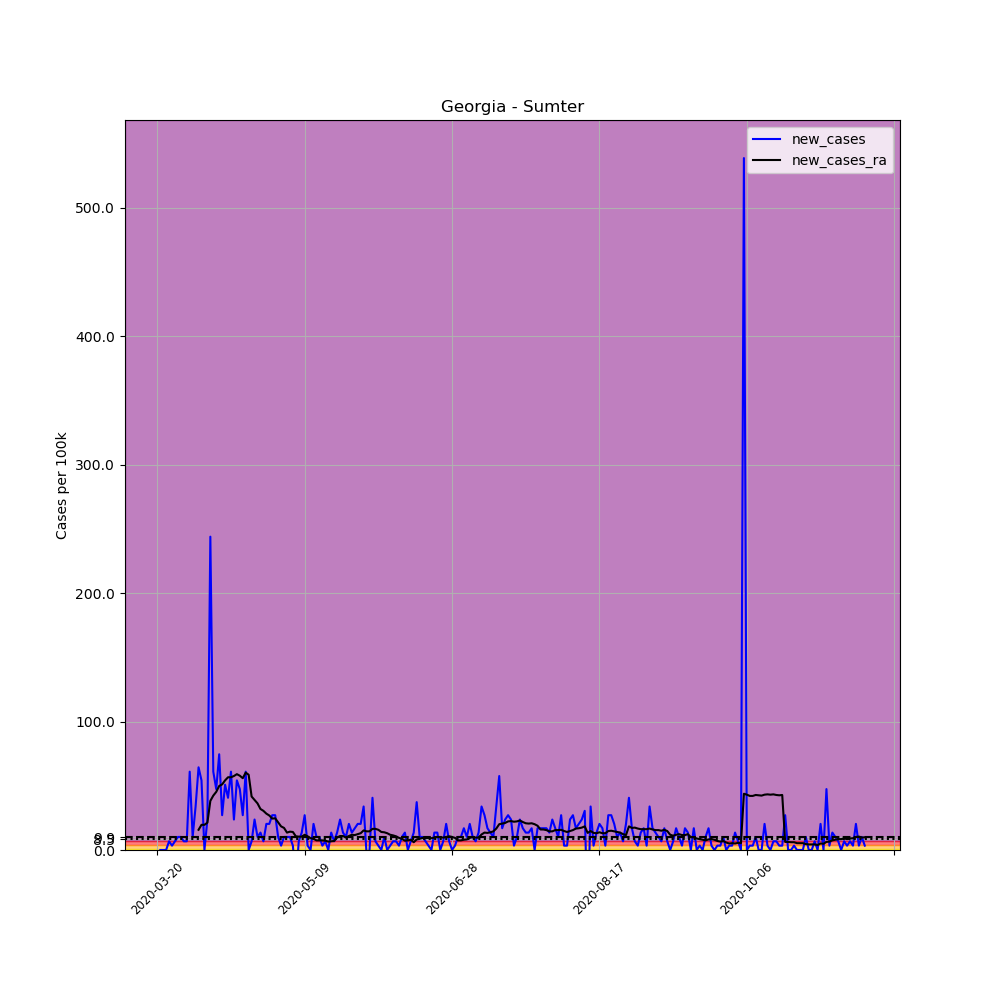

The file beside this chart, header and first rows:
, date, county, state, fips, cases, deaths, COUNTY, STNAME, CTYNAME, POPESTIMATE2019, per_100k, new_cases, new_cases_ra
193061, 2020-03-20, Sumter, Georgia, 13261, 2, 0, 261, Georgia, Sumter, 29524, 6.774, , 
193062, 2020-03-21, Sumter, Georgia, 13261, 2, 0, 261, Georgia, Sumter, 29524, 6.774, 0.0, 
193063, 2020-03-22, Sumter, Georgia, 13261, 2, 0, 261, Georgia, Sumter, 29524, 6.774, 0.0, 
193064, 2020-03-23, Sumter, Georgia, 13261, 2, 0, 261, Georgia, Sumter, 29524, 6.774, 0.0, 
193065, 2020-03-24, Sumter, Georgia, 13261, 4, 0, 261, Georgia, Sumter, 29524, 13.55, 6.774, 
193066, 2020-03-25, Sumter, Georgia, 13261, 5, 0, 261, Georgia, Sumter, 29524, 16.94, 3.387, 
193067, 2020-03-26, Sumter, Georgia, 13261, 7, 0, 261, Georgia, Sumter, 29524, 23.71, 6.774, 
193068, 2020-03-27, Sumter, Georgia, 13261, 10, 0, 261, Georgia, Sumter, 29524, 33.87, 10.16, 
193069, 2020-03-28, Sumter, Georgia, 13261, 13, 1, 261, Georgia, Sumter, 29524, 44.03, 10.16, 
193070, 2020-03-29, Sumter, Georgia, 13261, 15, 1, 261, Georgia, Sumter, 29524, 50.81, 6.774, 
193071, 2020-03-30, Sumter, Georgia, 13261, 17, 2, 261, Georgia, Sumter, 29524, 57.58, 6.774, 
193072, 2020-03-31, Sumter, Georgia, 13261, 35, 2, 261, Georgia, Sumter, 29524, 118.5, 60.97, 
193073, 2020-04-01, Sumter, Georgia, 13261, 38, 3, 261, Georgia, Sumter, 29524, 128.7, 10.16, 
193074, 2020-04-02, Sumter, Georgia, 13261, 48, 3, 261, Georgia, Sumter, 29524, 162.6, 33.87, 
193075, 2020-04-03, Sumter, Georgia, 13261, 67, 4, 261, Georgia, Sumter, 29524, 226.9, 64.35, 15.73
193076, 2020-04-04, Sumter, Georgia, 13261, 83, 4, 261, Georgia, Sumter, 29524, 281.1, 54.19, 19.6
193077, 2020-04-05, Sumter, Georgia, 13261, 83, 4, 261, Georgia, Sumter, 29524, 281.1, 0.0, 19.6
193078, 2020-04-06, Sumter, Georgia, 13261, 90, 4, 261, Georgia, Sumter, 29524, 304.8, 23.71, 21.29
193079, 2020-04-07, Sumter, Georgia, 13261, 162, 6, 261, Georgia, Sumter, 29524, 548.7, 243.9, 38.23
193080, 2020-04-08, Sumter, Georgia, 13261, 180, 5, 261, Georgia, Sumter, 29524, 609.7, 60.97, 42.34
193081, 2020-04-09, Sumter, Georgia, 13261, 194, 9, 261, Georgia, Sumter, 29524, 657.1, 47.42, 45.24
193082, 2020-04-10, Sumter, Georgia, 13261, 216, 9, 261, Georgia, Sumter, 29524, 731.6, 74.52, 49.84
193083, 2020-04-11, Sumter, Georgia, 13261, 224, 9, 261, Georgia, Sumter, 29524, 758.7, 27.1, 51.05
193084, 2020-04-12, Sumter, Georgia, 13261, 239, 9, 261, Georgia, Sumter, 29524, 809.5, 50.81, 54.19
193085, 2020-04-13, Sumter, Georgia, 13261, 251, 9, 261, Georgia, Sumter, 29524, 850.2, 40.64, 56.61
193086, 2020-04-14, Sumter, Georgia, 13261, 269, 12, 261, Georgia, Sumter, 29524, 911.1, 60.97, 56.61
193087, 2020-04-15, Sumter, Georgia, 13261, 276, 13, 261, Georgia, Sumter, 29524, 934.8, 23.71, 57.58
193088, 2020-04-16, Sumter, Georgia, 13261, 292, 14, 261, Georgia, Sumter, 29524, 989, 54.19, 59.03
193089, 2020-04-17, Sumter, Georgia, 13261, 306, 14, 261, Georgia, Sumter, 29524, 1036, 47.42, 57.82
193090, 2020-04-18, Sumter, Georgia, 13261, 314, 14, 261, Georgia, Sumter, 29524, 1064, 27.1, 55.89
193091, 2020-04-19, Sumter, Georgia, 13261, 332, 14, 261, Georgia, Sumter, 29524, 1125, 60.97, 60.24
193092, 2020-04-20, Sumter, Georgia, 13261, 332, 18, 261, Georgia, Sumter, 29524, 1125, 0.0, 58.55
193093, 2020-04-21, Sumter, Georgia, 13261, 334, 20, 261, Georgia, Sumter, 29524, 1131, 6.774, 41.61
193094, 2020-04-22, Sumter, Georgia, 13261, 341, 20, 261, Georgia, Sumter, 29524, 1155, 23.71, 38.95
193095, 2020-04-23, Sumter, Georgia, 13261, 344, 21, 261, Georgia, Sumter, 29524, 1165, 10.16, 36.29
193096, 2020-04-24, Sumter, Georgia, 13261, 348, 21, 261, Georgia, Sumter, 29524, 1179, 13.55, 31.94
193097, 2020-04-25, Sumter, Georgia, 13261, 350, 21, 261, Georgia, Sumter, 29524, 1185, 6.774, 30.48
193098, 2020-04-26, Sumter, Georgia, 13261, 356, 21, 261, Georgia, Sumter, 29524, 1206, 20.32, 28.31
193099, 2020-04-27, Sumter, Georgia, 13261, 362, 24, 261, Georgia, Sumter, 29524, 1226, 20.32, 26.85
193100, 2020-04-28, Sumter, Georgia, 13261, 370, 26, 261, Georgia, Sumter, 29524, 1253, 27.1, 24.44
193101, 2020-04-29, Sumter, Georgia, 13261, 378, 28, 261, Georgia, Sumter, 29524, 1280, 27.1, 24.68
193102, 2020-04-30, Sumter, Georgia, 13261, 381, 28, 261, Georgia, Sumter, 29524, 1290, 10.16, 21.53
193103, 2020-05-01, Sumter, Georgia, 13261, 382, 28, 261, Georgia, Sumter, 29524, 1294, 3.387, 18.39
193104, 2020-05-02, Sumter, Georgia, 13261, 385, 28, 261, Georgia, Sumter, 29524, 1304, 10.16, 17.18
193105, 2020-05-03, Sumter, Georgia, 13261, 388, 28, 261, Georgia, Sumter, 29524, 1314, 10.16, 13.55
193106, 2020-05-04, Sumter, Georgia, 13261, 391, 29, 261, Georgia, Sumter, 29524, 1324, 10.16, 14.27
193107, 2020-05-05, Sumter, Georgia, 13261, 392, 29, 261, Georgia, Sumter, 29524, 1328, 3.387, 14.03
193108, 2020-05-06, Sumter, Georgia, 13261, 385, 29, 261, Georgia, Sumter, 29524, 1304, -23.71, 10.65
193109, 2020-05-07, Sumter, Georgia, 13261, 387, 29, 261, Georgia, Sumter, 29524, 1311, 6.774, 10.4
193110, 2020-05-08, Sumter, Georgia, 13261, 391, 32, 261, Georgia, Sumter, 29524, 1324, 13.55, 10.4
193111, 2020-05-09, Sumter, Georgia, 13261, 399, 32, 261, Georgia, Sumter, 29524, 1351, 27.1, 11.85
193112, 2020-05-10, Sumter, Georgia, 13261, 400, 32, 261, Georgia, Sumter, 29524, 1355, 3.387, 10.65
193113, 2020-05-11, Sumter, Georgia, 13261, 400, 33, 261, Georgia, Sumter, 29524, 1355, 0.0, 9.193
193114, 2020-05-12, Sumter, Georgia, 13261, 406, 35, 261, Georgia, Sumter, 29524, 1375, 20.32, 8.71
193115, 2020-05-13, Sumter, Georgia, 13261, 409, 35, 261, Georgia, Sumter, 29524, 1385, 10.16, 7.5
193116, 2020-05-14, Sumter, Georgia, 13261, 412, 38, 261, Georgia, Sumter, 29524, 1395, 10.16, 7.5
193117, 2020-05-15, Sumter, Georgia, 13261, 413, 38, 261, Georgia, Sumter, 29524, 1399, 3.387, 7.5
193118, 2020-05-16, Sumter, Georgia, 13261, 415, 39, 261, Georgia, Sumter, 29524, 1406, 6.774, 7.258
193119, 2020-05-17, Sumter, Georgia, 13261, 415, 39, 261, Georgia, Sumter, 29524, 1406, 0.0, 6.532
193120, 2020-05-18, Sumter, Georgia, 13261, 419, 39, 261, Georgia, Sumter, 29524, 1419, 13.55, 6.774
... 181 more rows
